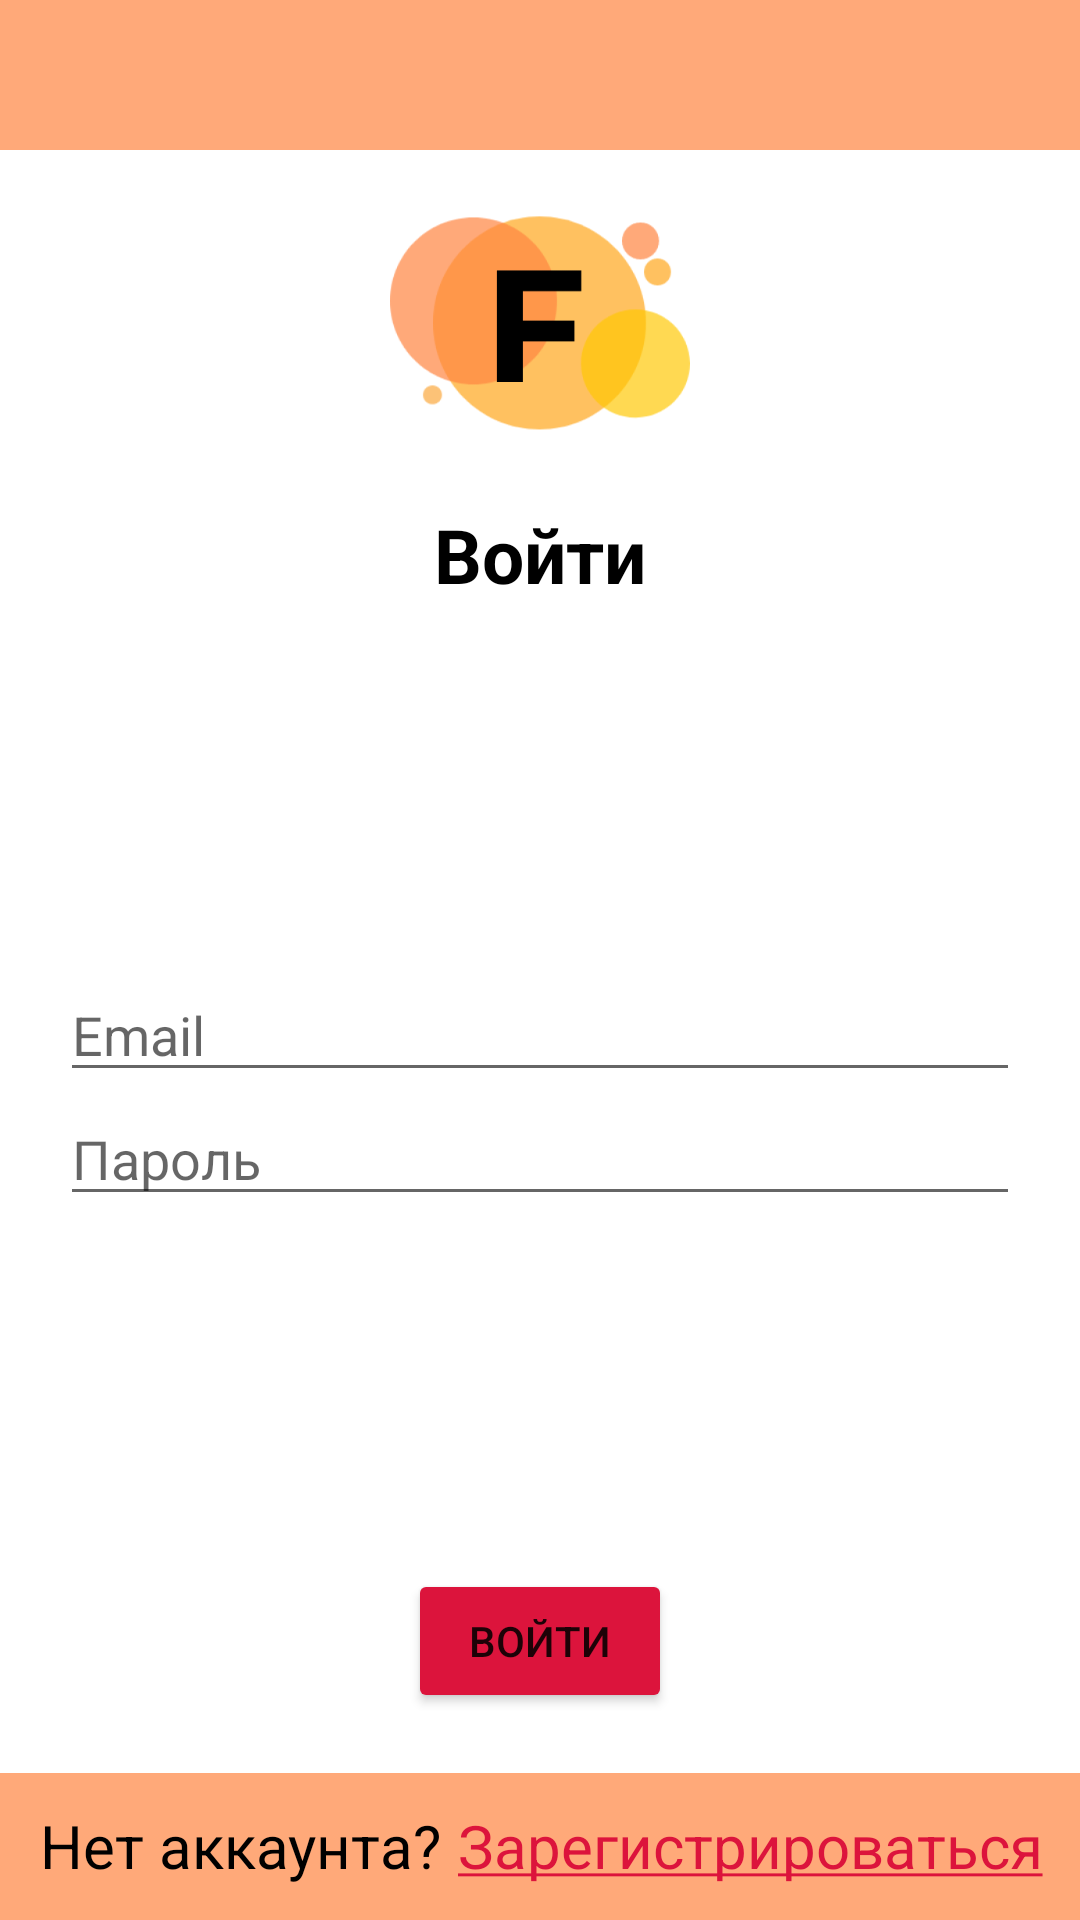

This screen was rendered from an Android layout file. Write that file and the resources it references.
<!-- AndroidManifest.xml: application theme Theme.Fighter -->
<!-- res/layout/activity_login.xml -->
<?xml version="1.0" encoding="utf-8"?>
<LinearLayout xmlns:android="http://schemas.android.com/apk/res/android"
    xmlns:app="http://schemas.android.com/apk/res-auto"
    android:orientation="vertical"
    xmlns:tools="http://schemas.android.com/tools"
    android:background="#FFA979"
    android:layout_width="match_parent"
    android:layout_height="match_parent">

    <LinearLayout
        android:layout_weight="1"
        android:layout_marginTop="50dp"
        android:layout_width="match_parent"
        android:layout_height="match_parent"
        android:background="#FFFFFF"
        android:orientation="vertical"
        android:gravity="center">

        <ImageView
            android:id="@+id/imageView"
            android:layout_width="100dp"
            android:layout_height="100dp"
            android:layout_marginBottom="15dp"
            app:srcCompat="@drawable/logo" />

        <TextView
            android:id="@+id/textView"
            android:layout_width="200dp"
            android:layout_height="40dp"
            android:textSize="25dp"
            android:textColor="@color/black"
            android:textStyle="bold"
            android:gravity="center_horizontal|center_vertical"
            android:text="Войти" />

        <LinearLayout
            android:layout_weight="1"
            android:layout_width="match_parent"
            android:layout_height="match_parent"
            android:background="#FFFFFF"
            android:orientation="vertical"
            android:layout_marginHorizontal="20dp"
            android:gravity="center">

            <EditText
                android:id="@+id/edit_text_login_email"
                android:layout_width="match_parent"
                android:layout_height="wrap_content"
                android:ems="10"
                android:inputType="textEmailAddress"
                android:hint="Email" />

            <EditText
                android:id="@+id/edit_text_login_password"
                android:layout_width="match_parent"
                android:layout_height="wrap_content"
                android:ems="10"
                android:inputType="textPassword"
                android:hint="Пароль" />

        </LinearLayout>

        <Button
            android:id="@+id/button_login"
            android:layout_width="wrap_content"
            android:layout_height="wrap_content"
            android:layout_marginBottom="20dp"
            android:backgroundTint="#DC143C"
            android:text="Войти" />

    </LinearLayout>


    <LinearLayout
        android:layout_weight="12"
        android:layout_width="match_parent"
        android:layout_height="match_parent"
        android:gravity="center">

        <TextView
            android:id="@+id/textView1"
            android:layout_width="140dp"
            android:layout_height="40dp"
            android:textSize="20dp"
            android:textColor="@color/black"
            android:gravity="center_horizontal|center_vertical"
            android:text="Нет аккаунта?" />

        <TextView
            android:id="@+id/text_view_login_registration"
            android:layout_width="200dp"
            android:layout_height="40dp"
            android:textSize="20dp"
            android:textColor="#DC143C"
            android:gravity="center_horizontal|center_vertical"
            android:text="@string/sign_up" />

    </LinearLayout>

</LinearLayout>
<!-- resources referenced by this layout -->
<resources>
  <!-- drawable logo: png bitmap (drawable-v24, 21549 bytes) -->
  <string name="sign_up"><u>Зарегистрироваться</u></string>
  <style name="Theme.Fighter" parent="Theme.MaterialComponents.DayNight.DarkActionBar">
          
          <item name="colorPrimary">@color/purple_500</item>
          <item name="colorPrimaryVariant">@color/purple_700</item>
          <item name="colorOnPrimary">@color/white</item>
          
          <item name="colorSecondary">@color/teal_200</item>
          <item name="colorSecondaryVariant">@color/teal_700</item>
          <item name="colorOnSecondary">@color/black</item>
          
          <item name="android:statusBarColor" tools:targetApi="l">?attr/colorPrimaryVariant</item>
          
          <item name="windowActionBar">false</item>
          <item name="windowNoTitle">true</item>
          <item name="android:windowFullscreen">true</item>
  
      </style>
  <!-- not gathered from this repository: default colours our renderer supplied (Android Studio template values) -->
  <color name="purple_500">#FF6200EE</color>
  <color name="purple_700">#FF3700B3</color>
  <color name="teal_200">#FF03DAC5</color>
  <color name="teal_700">#FF018786</color>
  <color name="black">#FF000000</color>
  <color name="white">#FFFFFFFF</color>
</resources>
